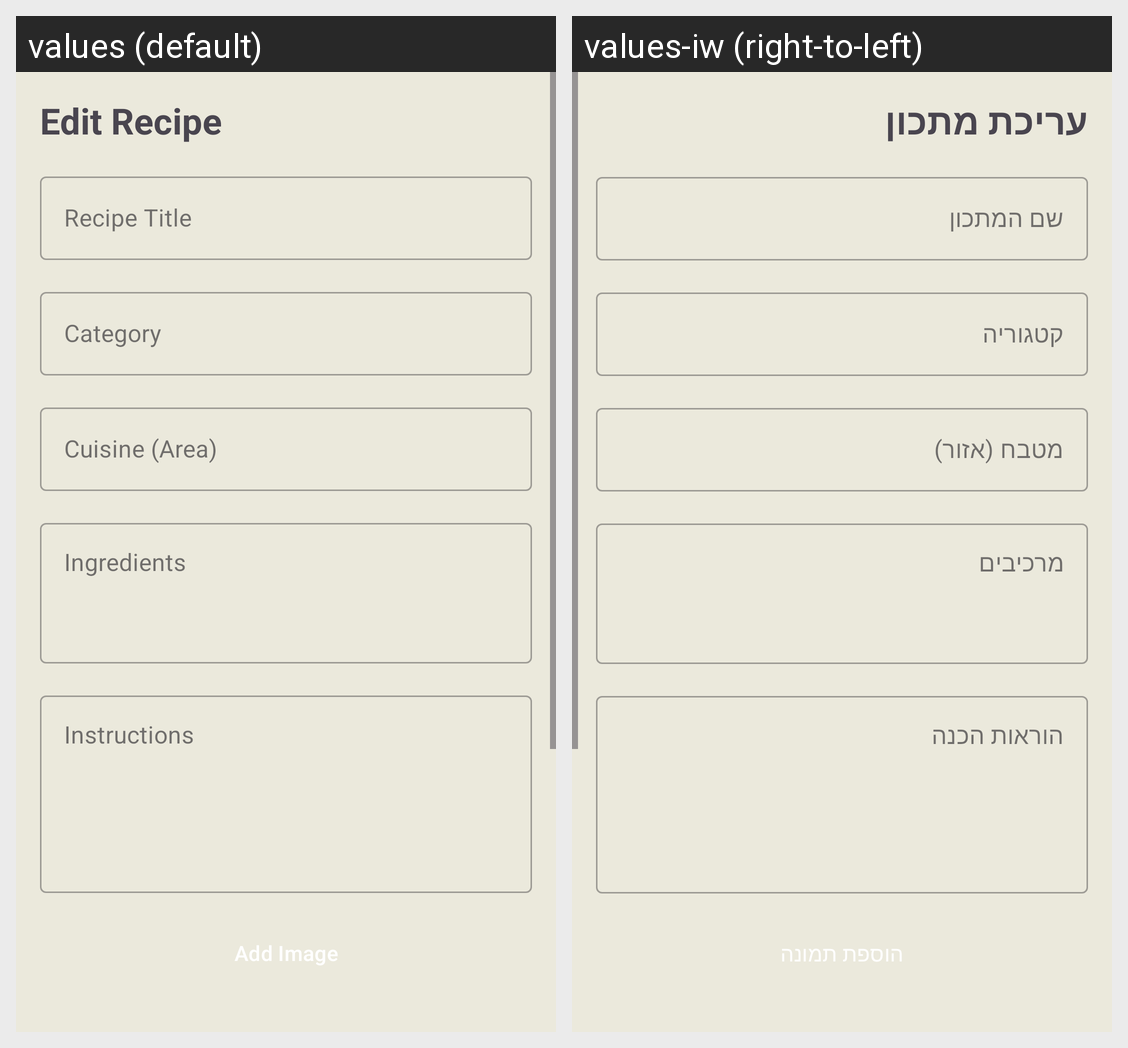

For this localized Android screen grid, give each drawn string resource with its value in every locale shown.
Android screen res/layout/fragment_edit_recipe.xml rendered under 2 locales, left to right: values (default), values-iw (right-to-left). Device: Nexus 5 (rendered at 1080×1920; each locale shown at half size, 540×960, under a caption strip naming it); theme Theme.RecipeIt.
Strings drawn on this screen, with the default value and each locale's value (text and hints the layout hard-codes, and strings that could not be matched under every locale, appear in the picture but are not listed):

edit_recipe
  values: Edit Recipe
  values-iw: עריכת מתכון

recipe_title
  values: Recipe Title
  values-iw: שם המתכון

recipe_category
  values: Category
  values-iw: קטגוריה

recipe_area
  values: Cuisine (Area)
  values-iw: מטבח (אזור)

recipe_ingredients
  values: Ingredients
  values-iw: מרכיבים

recipe_instructions
  values: Instructions
  values-iw: הוראות הכנה

add_image
  values: Add Image
  values-iw: הוספת תמונה
